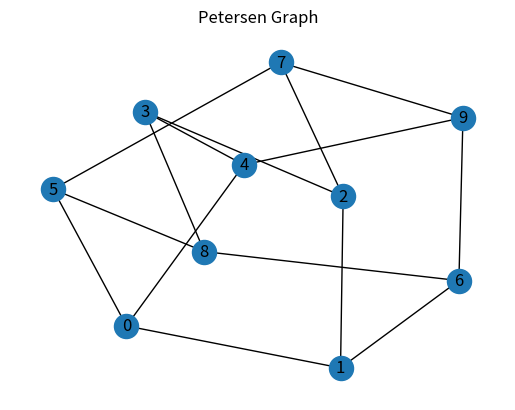
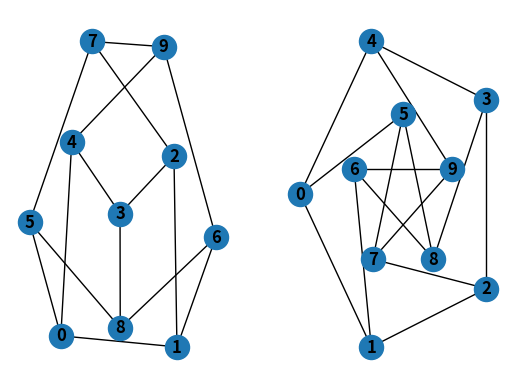
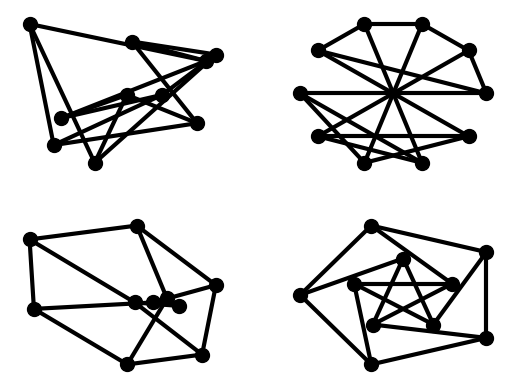
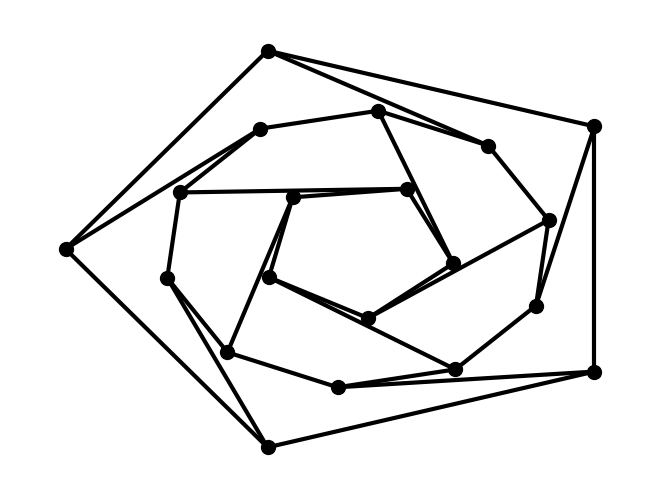

Generate these figures, in order, with matplotlib:
###############################################################
# Script d'exploration et découverte de la librairie NetworkX #
###############################################################

import networkx as nx
import matplotlib.pyplot as plt

def visualiser_graph(graph, title : str = ""):
    plt.title(title)
    nx.draw(graph, with_labels=True)
    plt.show()

# Création d'un graph "G"
G = nx.Graph()

##############
# Les noeuds #
##############

# Ajouter un noeud au graph
G.add_node(1)

# Ajouter des noeuds d'un itérable comme une liste
G.add_nodes_from([2, 3])

# Ajouter des noeuds avec des attributs associés forme : (node, node_attribut_dict)
G.add_nodes_from([(4, {"color":"red"}), (5, {"color":"green"})])

# Les noeuds d'un graph peuvent être incorporés à un autre
H = nx.path_graph(10)
G.add_nodes_from(H)
G.add_node(H)

# Visualiser le graph
# nx.draw(G, with_labels=True)
# plt.show()

###############
# Les arrêtes #
###############

G.add_edge(1, 2)
e = (2, 3)
G.add_edge(*e) #unpack edge tuple

# Ajouter via une liste d'arrêtes
G.add_edges_from([(1, 2), (1, 3)])
G.add_edges_from(H.edges)

# Visualiser le graph
# nx.draw(G, with_labels=True)
# plt.show()

# Effacer tout les noeuds et arrêtes
G.clear()

# Ajout de nouveaux noeuds et arrêtes, nx ignore ceux déjà présents
G.add_edges_from([(1, 2), (1, 3)])
G.add_node(1)
G.add_edge(1, 2)
G.add_node("spam")        # adds node "spam"
G.add_nodes_from("spam")  # adds 4 nodes: 's', 'p', 'a', 'm'
G.add_edge(3, 'm')

# Obtenir le nombre de noeuds et d'arrêtes d'un graph
print("Nombre de noeuds :", G.number_of_nodes())
print("Nombre d'arrêtes :", G.number_of_edges())

DG = nx.DiGraph()
DG.add_edge(2, 1)   # adds the nodes in order 2, 1
DG.add_edge(1, 3)
DG.add_edge(2, 4)
DG.add_edge(1, 2)
assert list(DG.successors(2)) == [1, 4]
assert list(DG.edges) == [(2, 1), (2, 4), (1, 3), (1, 2)]

# Visualiser le graph
# nx.draw(DG, with_labels=True)
# plt.show()

####################################
# Examiner les éléments d'un graph #
####################################

print(list(G.nodes))
print(list(G.edges))
print(list(G.adj[1]))  # or list(G.neighbors(1))
print(G.degree[1])  # the number of edges incident to 1

print(G.edges([2, 'm']))
print(G.degree([2, 3]))

########################
# Accéder aux patterns #
########################

# Utile pour modifier ou fixer des paramètres
G.nodes["spam"]["color"] = "blue"
G.edges[(1, 2)]["weight"] = 10

print("EdgesDataView :", G.edges(data=True))
print("NodeDataView :", G.nodes(data="color"))

#################################
# Effacer des éléments du graph #
#################################

G.remove_node(2)
G.remove_nodes_from("spam")
print(list(G.nodes))
print(list(G.edges))

G.remove_edge(1, 3)
print(list(G.nodes))
print(list(G.edges), '\n')

#####################################
# Utiliser le constructeur de graph #
#####################################

# create a DiGraph using the connections from G
G.add_edge(1, 2)
H = nx.DiGraph(G)  
print(list(H.edges()))

# nx.draw(H, with_labels=True)
# plt.show()

# create a graph from an edge list
edgelist = [(0, 1), (1, 2), (2, 3)]
H = nx.Graph(edgelist)  
print(list(H.edges()))

# nx.draw(H, with_labels=True)
# plt.show()

# create a Graph dict mapping nodes to nbrs
adjacency_dict = {0: (1, 2), 1: (0, 2), 2: (0, 1)}
H = nx.Graph(adjacency_dict)  
print(list(H.edges()))

# nx.draw(H, with_labels=True)
# plt.show()

###################################
# Accéder aux arrêtes et voisions #
###################################

G = nx.Graph([(1, 2, {"color": "yellow"})])
print(G[1]) # same as G.adj[1]
print(G[1][2])
print(G.edges[1, 2])

G.add_edge(1, 3)
G[1][3]['color'] = "blue"
G.edges[1, 2]['color'] = "red"
print(G.edges[1, 2])

# Examination des pairs (noeuds/adjency)
FG = nx.Graph()
FG.add_weighted_edges_from([(1, 2, 0.125), (1, 3, 0.75), (2, 4, 1.2), (3, 4, 0.375)])

for n, nbrs in FG.adj.items():
   for nbr, eattr in nbrs.items():
       wt = eattr['weight']
       if wt < 0.5: 
          print(f"({n}, {nbr}, {wt:.3})")

for (u, v, wt) in FG.edges.data('weight'):
    if wt < 0.5:
        print(f"({u}, {v}, {wt:.3})")

#######################################################
# Ajouter des attributs aux graphs, noeuds et arrêtes #
#######################################################

# Assigner un attribut en créant un nouveau graph
G = nx.Graph(day="Friday")
print(G.graph)

# Modification
G.graph['day'] = "Monday"
G.graph

# Attributs des noeuds
G.add_node(1, time='5pm')
G.add_nodes_from([3], time='2pm')
print(G.nodes[1])

G.nodes[1]['room'] = 714
print(G.nodes.data())

# Attributs des arêtes
G.add_edge(1, 2, weight=4.7 )
G.add_edges_from([(3, 4), (4, 5)], color='red')
G.add_edges_from([(1, 2, {'color': 'blue'}), (2, 3, {'weight': 8})])
G[1][2]['weight'] = 4.7
G.edges[3, 4]['weight'] = 4.2
print(G.edges.data())

######################
# Graph Directionnel #
######################

DG = nx.DiGraph()
DG.add_weighted_edges_from([(1, 2, 0.5), (3, 1, 0.75)])

print(DG.out_degree(1, weight='weight'))
print(DG.degree(1, weight='weight'))

print(list(DG.successors(1)))
print(list(DG.neighbors(1)))

H = nx.Graph(DG)  # create an undirected graph H from a directed graph G
# visualiser_graph(DG)
# visualiser_graph(H)

###############
# Multigraphs #
###############

MG = nx.MultiGraph()
MG.add_weighted_edges_from([(1, 2, 0.5), (1, 2, 0.75), (2, 3, 0.5)])
print(dict(MG.degree(weight='weight')))
# visualiser_graph(MG)

GG = nx.Graph()
for n, nbrs in MG.adjacency():
   for nbr, edict in nbrs.items():
       minvalue = min([d['weight'] for d in edict.values()])
       GG.add_edge(n, nbr, weight = minvalue)

# visualiser_graph(GG)

# Chemin le plus court entre deux noeuds
print(nx.shortest_path(GG, 1, 3))

######################################
# Génération de graphs et opérations #
######################################

# Application d'opérations classiques sur les graphs

"""
subgraph(G, nbunch) : Returns the subgraph induced on nodes in nbunch.
union(G, H[, rename]) : Combine graphs G and H.
disjoint_union(G, H) : Combine graphs G and H.
cartesian_product(G, H) : Returns the Cartesian product of G and H.
compose(G, H) : Compose graph G with H by combining nodes and edges into a single graph.
complement(G) : Returns the graph complement of G.
create_empty_copy(G[, with_data]) : Returns a copy of the graph G with all of the edges removed.
to_undirected(graph) : Returns an undirected view of the graph graph.
to_directed(graph) : Returns a directed view of the graph graph.
"""

# Utilisation d'un appel à l'un des petits graphiques classiques

PG = nx.petersen_graph()
visualiser_graph(PG, title="Petersen Graph")

TG = nx.tutte_graph()
# visualiser_graph(TG, title="Tutte Graph")

SMG = nx.sedgewick_maze_graph()
# visualiser_graph(SMG, title="Sedgewick Maze Graph")

THG = nx.tetrahedral_graph()
# visualiser_graph(THG, title="Tetrahedral Graph")

# Utilisation d'un générateur (constructif) pour un graphe classique

K_5 = nx.complete_graph(5) # Tous les noeuds sont repliés
K_3_5 = nx.complete_bipartite_graph(3, 5) # 3 noeuds sont connéctés aux 5 autres
barbell = nx.barbell_graph(10, 10) # 2 complete graph reliés par un chemin
lollipop = nx.lollipop_graph(10, 20)

# Utilisation d'un générateur de graph stochastique

er = nx.erdos_renyi_graph(100, 0.15) # Erdős-Rényi graph or a binomial graph.
ws = nx.watts_strogatz_graph(30, 3, 0.1) # Returns a Watts–Strogatz small-world graph.
ba = nx.barabasi_albert_graph(100, 5) # Returns a random graph using Barabási–Albert preferential attachment
red = nx.random_lobster_graph(10, 0.7, 0.9) # Returns a random lobster graph.

# Enregistrer et lire un graph dans un fichier
# nx.write_gml(red, "maps/random_lobster_graph.gml")
# mygraph = nx.read_gml("maps/random_lobster_graph.gml")

# visualiser_graph(mygraph)

#####################
# Analyse de graphs #
#####################

print("\nAnalyse de graph")

G = nx.Graph()
G.add_edges_from([(1,2), (1,3)])
G.add_node("spam")
print(list(nx.connected_components(G)))

print(sorted(d for n,d in G.degree()))

print(nx.clustering(G))

sp = dict(nx.all_pairs_shortest_path(G))
print(sp[3])

############################################################
# Considérations relatives aux nombres à virgule flottante #
############################################################

tiny = 5e-17

G = nx.DiGraph()
G.add_edge('A', 'B', weight=0.1)
G.add_edge('B', 'C', weight=0.1)
G.add_edge('C', 'D', weight=0.1)
G.add_edge('A', 'D', weight=0.3 + tiny)

path = nx.shortest_path(G, source='A', target='D', weight='weight')
print(path)

for precision in [16, 17]:
    path = nx.shortest_path(
        G,
        source='A',
        target='D',
        weight=lambda u, v, d: int(d['weight'] * 10 ** precision)
    )
    print(f"With {precision} precision digits, path is {path}")

#########################
# Visualiser les graphs #
#########################

G = nx.petersen_graph()
subax1 = plt.subplot(121)
nx.draw(G, with_labels=True, font_weight='bold')
subax2 = plt.subplot(122)
nx.draw_shell(G, nlist=[range(5, 10), range(5)], with_labels=True, font_weight='bold')
plt.show()

options = {
    'node_color': 'black',
    'node_size': 100,
    'width': 3,
}
subax1 = plt.subplot(221)
nx.draw_random(G, **options)
subax2 = plt.subplot(222)
nx.draw_circular(G, **options)
subax3 = plt.subplot(223)
nx.draw_spectral(G, **options)
subax4 = plt.subplot(224)
nx.draw_shell(G, nlist=[range(5,10), range(5)], **options)
plt.show()

G = nx.dodecahedral_graph()
shells = [[2, 3, 4, 5, 6], [8, 1, 0, 19, 18, 17, 16, 15, 14, 7], [9, 10, 11, 12, 13]]
nx.draw_shell(G, nlist=shells, **options)
plt.show()
